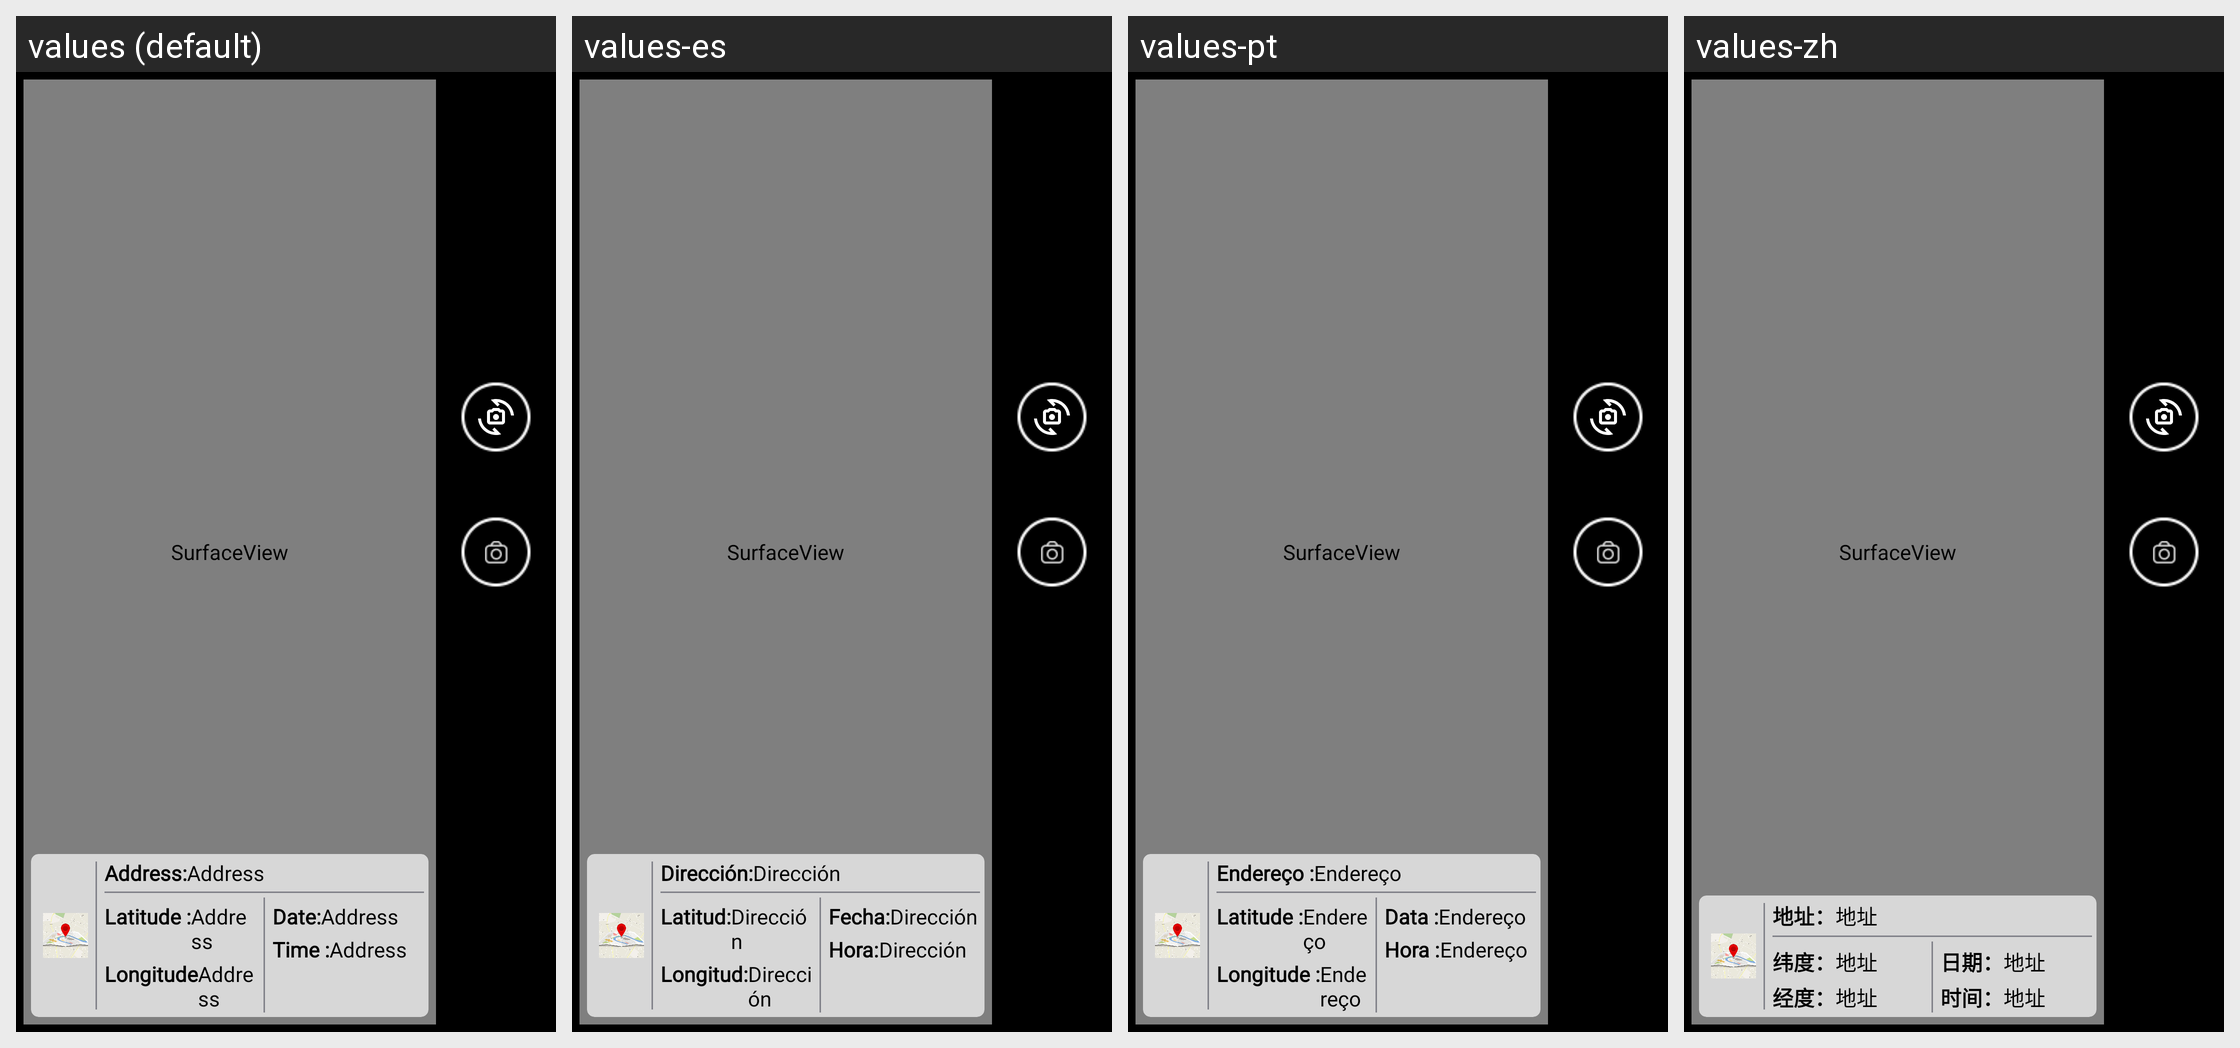

Translations of the strings shown on this Android screen, per locale in the grid:
Android screen res/layout/activity_camera.xml rendered under 4 locales, left to right: values (default), values-es, values-pt, values-zh. Device: Nexus 5 (rendered at 1080×1920; each locale shown at half size, 540×960, under a caption strip naming it); theme Theme.SANCLM.
Other locales in the repository, not shown: values-ar, values-fr, values-my, values-ru, values-th, values-vi.
Strings drawn on this screen, with the default value and each locale's value (text and hints the layout hard-codes, and strings that could not be matched under every locale, appear in the picture but are not listed):

address
  values: Address
  values-es: Dirección
  values-pt: Endereço
  values-zh: 地址

address_label
  values: Address:
  values-es: Dirección:
  values-pt: Endereço :
  values-zh: 地址：

latitude_label
  values: Latitude :
  values-es: Latitud:
  values-pt: Latitude :
  values-zh: 纬度：

longitude_label
  values: Longitude
  values-es: Longitud:
  values-pt: Longitude :
  values-zh: 经度：

date_label
  values: Date:
  values-es: Fecha:
  values-pt: Data :
  values-zh: 日期：

time_label
  values: Time :
  values-es: Hora:
  values-pt: Hora :
  values-zh: 时间：
